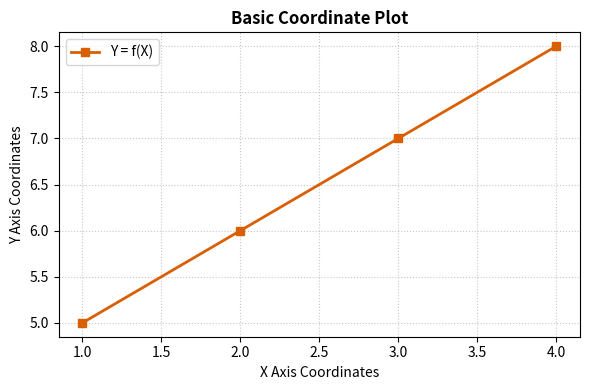

Generate this figure with matplotlib:
import matplotlib.pyplot as plt

def generate_basic_line_plot(x_coords: list, y_coords: list, title: str = "Basic Coordinate Plot") -> dict:
    """
    Generates a basic 2D line plot from coordinate pairs X and Y.
    
    Parameters:
    -----------
    x_coords : list of numeric
        X-axis coordinate values.
    y_coords : list of numeric
        Y-axis coordinate values.
    title : str
        Display title for the plot canvas.
        
    Returns:
    --------
    dict
        Verification metadata including coordinate count and axis boundaries.
    """
    if len(x_coords) != len(y_coords):
        raise ValueError(f"Coordinate dimension mismatch: len(X)={len(x_coords)} != len(Y)={len(y_coords)}")
        
    fig, ax = plt.subplots(figsize=(6, 4))
    ax.plot(x_coords, y_coords, marker='s', color='#d95f02', linewidth=2, label="Y = f(X)")
    
    ax.set_title(title, fontsize=12, fontweight='bold')
    ax.set_xlabel("X Axis Coordinates")
    ax.set_ylabel("Y Axis Coordinates")
    ax.grid(True, linestyle=':', alpha=0.7)
    ax.legend()
    plt.tight_layout()
    plt.show()
    
    return {
        "num_points": len(x_coords),
        "x_range": (min(x_coords), max(x_coords)),
        "y_range": (min(y_coords), max(y_coords)),
        "slope_estimate": (y_coords[-1] - y_coords[0]) / (x_coords[-1] - x_coords[0]) if len(x_coords) > 1 else None
    }

# Driver execution
X = [1, 2, 3, 4]
Y = [5, 6, 7, 8]

plot_meta = generate_basic_line_plot(X, Y)
print("Plot Metadata:")
for k, v in plot_meta.items():
    print(f"  {k}: {v}")
